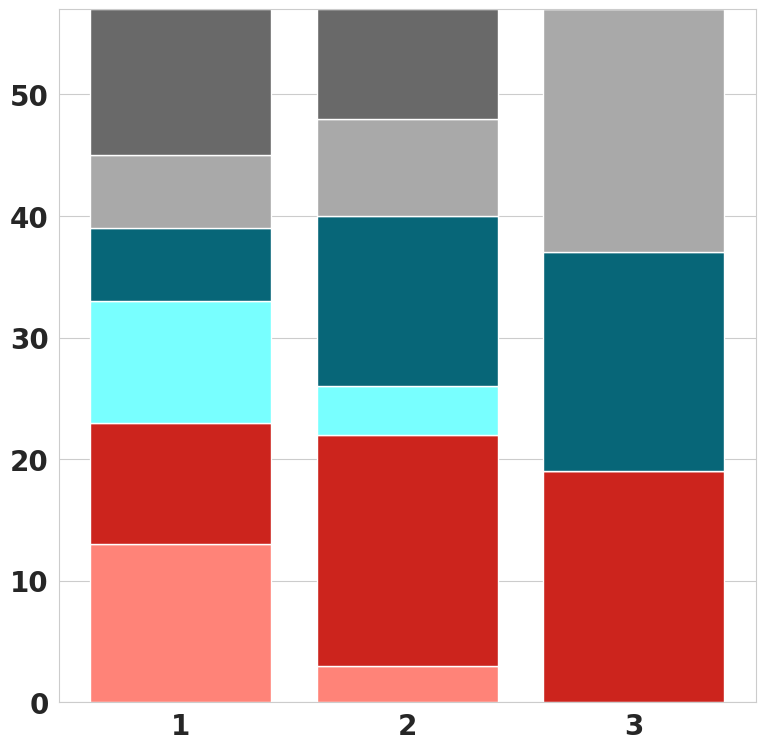

The matplotlib source for this figure: (Note: this script raises an exception after producing the figure.)
import matplotlib.pyplot as plt
from matplotlib import font_manager
import seaborn as sns

# Set Seaborn style
sns.set_style("whitegrid")

data = {"(1.0, 'Large', False)": {'+ stable': 13, '+ unstable': 10, '- stable': 10, '- unstable': 6, 'N stable': 6, 'N unstable': 12}, 
        "(2.0, 'Large', False)": {'+ stable': 3, '+ unstable': 19, '- stable': 4, '- unstable': 14, 'N stable': 8, 'N unstable': 9}, 
        "(3.0, 'Large', False)": {'+ stable': 0, '+ unstable': 19, '- stable': 0, '- unstable': 18, 'N stable': 20, 'N unstable': 0}}

x = list(data.keys())

fig, ax = plt.subplots()

x_labels = ['1', '2', '3']
# Create a list to store the bottom values for each bar
bottoms = [0] * len(x)

# Updated colors
colors = {
    '+ stable': '#ff8378',
    '+ unstable': '#cc241d',
    '- stable': '#78ffff',
    '- unstable': '#076678',
    'N stable': '#a9a9a9',
    'N unstable': '#696969'
}

for i, (key, val) in enumerate(data.items()):
    for category, color in colors.items():
        ax.bar(x[i], val[category], bottom=bottoms[i], label=category, color=color)
        bottoms[i] += val[category]

# Get the legend handles and labels
h, l = ax.get_legend_handles_labels()

# Set the legend
#ax.legend(h[:6], l[:6], loc='upper center', bbox_to_anchor=(0.5, -0.075),
          #fancybox=True, shadow=True, ncol=6)

ax.set_xticklabels(x_labels, fontsize=20, fontweight='bold')
ax.tick_params(axis='both', labelsize=20)
for label in ax.get_xticklabels() + ax.get_yticklabels():
    label.set_fontproperties(font_manager.FontProperties(size=20, weight='bold'))


#ax.set_ylabel("Number of Cells")
#ax.set_xlabel("Block")
#ax.set_title("Large Reward + / - / N (No Shock) Cells Stability as a Function of Punishment Probability")
fig.set_size_inches(9, 9)
fig.savefig("/media/rory/Padlock_DT/Prezis/012723/plotting_stability_specific_large.png")
